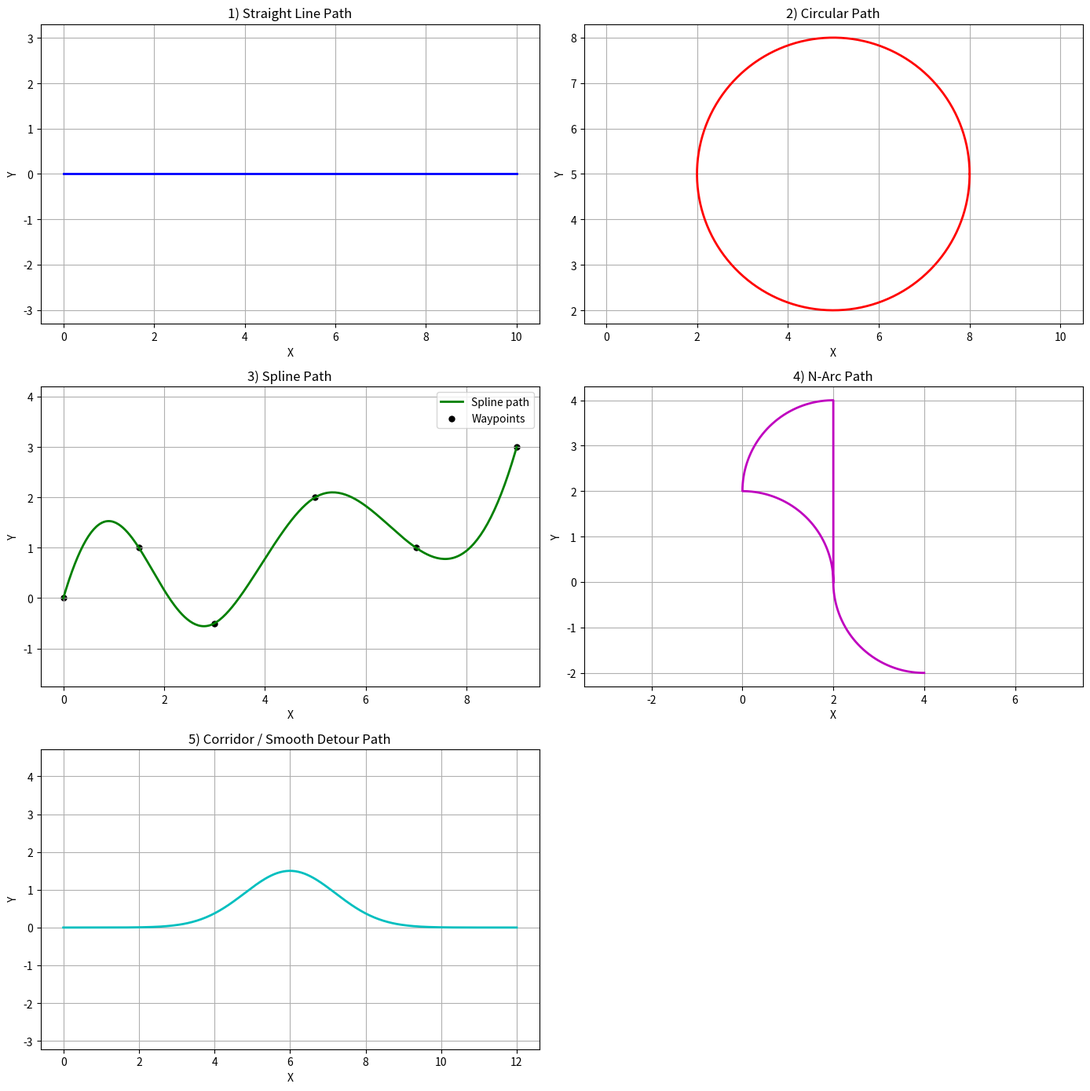

Write the Python code that produced this figure.
import numpy as np
import matplotlib.pyplot as plt
from scipy.interpolate import CubicSpline

# -----------------------------
# 1) Straight line
# -----------------------------
x_line = np.linspace(0, 10, 200)
y_line = np.zeros_like(x_line)

# -----------------------------
# 2) Circular path
# -----------------------------
R = 3
theta = np.linspace(0, 2*np.pi, 300)
x_circle = 5 + R * np.cos(theta)
y_circle = 5 + R * np.sin(theta)

# -----------------------------
# 3) Spline path
# -----------------------------
waypoints_x = np.array([0, 1.5, 3.0, 5.0, 7.0, 9.0])
waypoints_y = np.array([0, 1.0, -0.5, 2.0, 1.0, 3.0])

t_wp = np.arange(len(waypoints_x))
t_fine = np.linspace(t_wp[0], t_wp[-1], 300)

cs_x = CubicSpline(t_wp, waypoints_x)
cs_y = CubicSpline(t_wp, waypoints_y)

x_spline = cs_x(t_fine)
y_spline = cs_y(t_fine)

# -----------------------------
# 4) N-Arc path
#   Build several circular arcs and concatenate them
# -----------------------------
def arc(center, radius, start_angle, end_angle, n=100):
    a = np.linspace(start_angle, end_angle, n)
    x = center[0] + radius * np.cos(a)
    y = center[1] + radius * np.sin(a)
    return x, y

x_arc1, y_arc1 = arc(center=(0, 0), radius=2, start_angle=0, end_angle=np.pi/2, n=80)
x_arc2, y_arc2 = arc(center=(2, 2), radius=2, start_angle=np.pi, end_angle=np.pi/2, n=80)
x_arc3, y_arc3 = arc(center=(4, 0), radius=2, start_angle=np.pi, end_angle=3*np.pi/2, n=80)

x_narc = np.concatenate([x_arc1, x_arc2, x_arc3])
y_narc = np.concatenate([y_arc1, y_arc2, y_arc3])

# -----------------------------
# 5) Corridor / detour path
#   Straight line with smooth bump in the middle
# -----------------------------
x_corr = np.linspace(0, 12, 300)
y_corr = 1.5 * np.exp(-0.5 * ((x_corr - 6)/1.2)**2)  # smooth detour bump

# -----------------------------
# Plot all in separate subplots
# -----------------------------
fig, axes = plt.subplots(3, 2, figsize=(14, 14))
axes = axes.ravel()

# Straight line
axes[0].plot(x_line, y_line, 'b', linewidth=2)
axes[0].set_title('1) Straight Line Path')
axes[0].set_xlabel('X')
axes[0].set_ylabel('Y')
axes[0].grid(True)
axes[0].axis('equal')

# Circle
axes[1].plot(x_circle, y_circle, 'r', linewidth=2)
axes[1].set_title('2) Circular Path')
axes[1].set_xlabel('X')
axes[1].set_ylabel('Y')
axes[1].grid(True)
axes[1].axis('equal')

# Spline
axes[2].plot(x_spline, y_spline, 'g', linewidth=2, label='Spline path')
axes[2].scatter(waypoints_x, waypoints_y, c='k', s=25, label='Waypoints')
axes[2].set_title('3) Spline Path')
axes[2].set_xlabel('X')
axes[2].set_ylabel('Y')
axes[2].grid(True)
axes[2].legend()
axes[2].axis('equal')

# N-Arc
axes[3].plot(x_narc, y_narc, 'm', linewidth=2)
axes[3].set_title('4) N-Arc Path')
axes[3].set_xlabel('X')
axes[3].set_ylabel('Y')
axes[3].grid(True)
axes[3].axis('equal')

# Corridor detour
axes[4].plot(x_corr, y_corr, 'c', linewidth=2)
axes[4].set_title('5) Corridor / Smooth Detour Path')
axes[4].set_xlabel('X')
axes[4].set_ylabel('Y')
axes[4].grid(True)
axes[4].axis('equal')

# Hide the last empty subplot
axes[5].axis('off')

plt.tight_layout()
plt.show()
